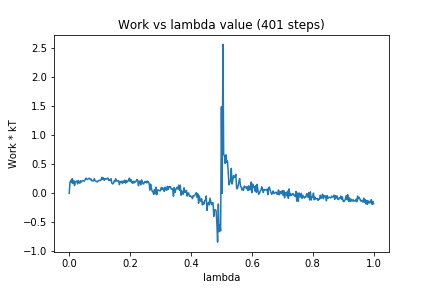

Source data for this figure (header and first rows):
0, 0.0
1, 0.1869
2, 0.2243
3, 0.1843
4, 0.2528
5, 0.1696
6, 0.2205
7, 0.1351
8, 0.1933
9, 0.2035
10, 0.2125
11, 0.1633
12, 0.2215
13, 0.1986
14, 0.1743
15, 0.2172
16, 0.1948
17, 0.2127
18, 0.2142
19, 0.2171
20, 0.2118
21, 0.2353
22, 0.2636
23, 0.2479
24, 0.2385
25, 0.249
26, 0.2586
27, 0.2586
28, 0.2347
29, 0.2432
30, 0.2153
31, 0.2135
32, 0.2164
33, 0.2543
34, 0.216
35, 0.2121
36, 0.2009
37, 0.1967
38, 0.2201
39, 0.2184
40, 0.2235
41, 0.2191
42, 0.2385
43, 0.2758
44, 0.2419
45, 0.2674
46, 0.224
47, 0.2536
48, 0.2517
49, 0.2448
50, 0.2577
51, 0.2637
52, 0.2198
53, 0.236
54, 0.219
55, 0.2517
56, 0.1748
57, 0.163
58, 0.1678
59, 0.2123
60, 0.2032
... 340 more rows
